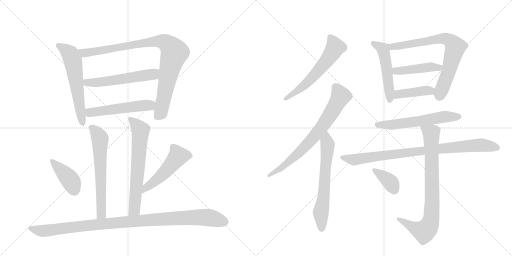
t = 0.00 s
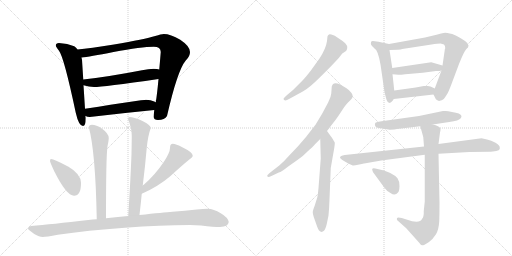
t = 3.05 s
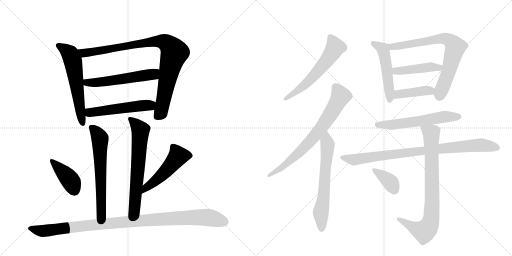
t = 6.10 s
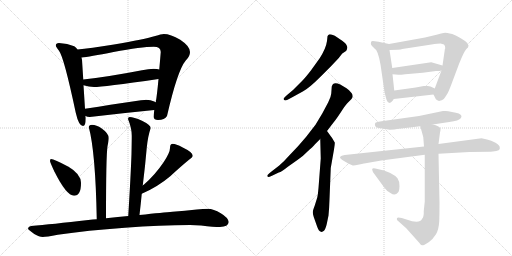
t = 9.15 s
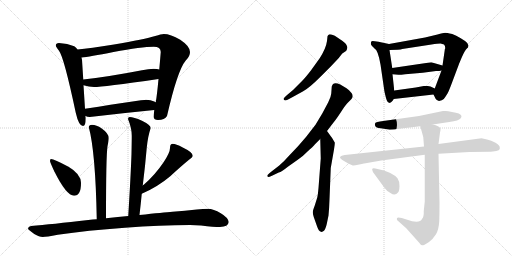
t = 12.20 s
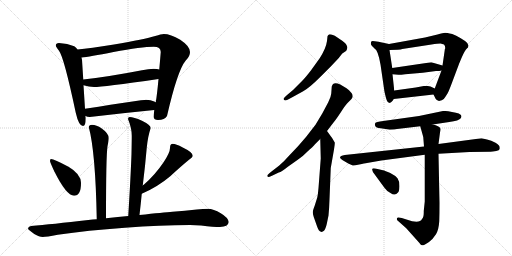
t = 15.25 s

The animated SVG that drew these frames (rendered in a browser with its animation timeline set to each time). Animation: 20 CSS @keyframes rules; one cycle of 15.25 s.

<svg version="1.1" viewBox="0 0 2048 1024" xmlns="http://www.w3.org/2000/svg">
  <g stroke="lightgray" stroke-dasharray="1,1" stroke-width="1" transform="scale(4, 4)">
    <line x1="0" y1="0" x2="256" y2="256"></line>
    <line x1="256" y1="0" x2="0" y2="256"></line>
    <line x1="128" y1="0" x2="128" y2="256"></line>
    <line x1="0" y1="128" x2="256" y2="128"></line>
    <line x1="256" y1="0" x2="512" y2="256"></line>
    <line x1="512" y1="0" x2="256" y2="256"></line>
    <line x1="384" y1="0" x2="384" y2="256"></line>
    <line x1="256" y1="128" x2="512" y2="128"></line>
  </g>
<g transform="scale(1, -1) translate(0, -850)">
   <style type="text/css">
    @keyframes keyframes0 {
      from {
       stroke: black;
       stroke-dashoffset: 598;
       stroke-width: 128;
       }
       66% {
       animation-timing-function: step-end;
       stroke: black;
       stroke-dashoffset: 0;
       stroke-width: 128;
       }
       to {
       stroke: black;
       stroke-width: 1024;
       }
       }
       #make-me-a-hanzi-animation-0 {
         animation: keyframes0 0.736654s both;
         animation-delay: 0.000000s;
         animation-timing-function: linear;
       }
    @keyframes keyframes1 {
      from {
       stroke: black;
       stroke-dashoffset: 930;
       stroke-width: 128;
       }
       75% {
       animation-timing-function: step-end;
       stroke: black;
       stroke-dashoffset: 0;
       stroke-width: 128;
       }
       to {
       stroke: black;
       stroke-width: 1024;
       }
       }
       #make-me-a-hanzi-animation-1 {
         animation: keyframes1 1.006836s both;
         animation-delay: 0.736654s;
         animation-timing-function: linear;
       }
    @keyframes keyframes2 {
      from {
       stroke: black;
       stroke-dashoffset: 557;
       stroke-width: 128;
       }
       64% {
       animation-timing-function: step-end;
       stroke: black;
       stroke-dashoffset: 0;
       stroke-width: 128;
       }
       to {
       stroke: black;
       stroke-width: 1024;
       }
       }
       #make-me-a-hanzi-animation-2 {
         animation: keyframes2 0.703288s both;
         animation-delay: 1.743490s;
         animation-timing-function: linear;
       }
    @keyframes keyframes3 {
      from {
       stroke: black;
       stroke-dashoffset: 527;
       stroke-width: 128;
       }
       63% {
       animation-timing-function: step-end;
       stroke: black;
       stroke-dashoffset: 0;
       stroke-width: 128;
       }
       to {
       stroke: black;
       stroke-width: 1024;
       }
       }
       #make-me-a-hanzi-animation-3 {
         animation: keyframes3 0.678874s both;
         animation-delay: 2.446777s;
         animation-timing-function: linear;
       }
    @keyframes keyframes4 {
      from {
       stroke: black;
       stroke-dashoffset: 631;
       stroke-width: 128;
       }
       67% {
       animation-timing-function: step-end;
       stroke: black;
       stroke-dashoffset: 0;
       stroke-width: 128;
       }
       to {
       stroke: black;
       stroke-width: 1024;
       }
       }
       #make-me-a-hanzi-animation-4 {
         animation: keyframes4 0.763509s both;
         animation-delay: 3.125651s;
         animation-timing-function: linear;
       }
    @keyframes keyframes5 {
      from {
       stroke: black;
       stroke-dashoffset: 656;
       stroke-width: 128;
       }
       68% {
       animation-timing-function: step-end;
       stroke: black;
       stroke-dashoffset: 0;
       stroke-width: 128;
       }
       to {
       stroke: black;
       stroke-width: 1024;
       }
       }
       #make-me-a-hanzi-animation-5 {
         animation: keyframes5 0.783854s both;
         animation-delay: 3.889160s;
         animation-timing-function: linear;
       }
    @keyframes keyframes6 {
      from {
       stroke: black;
       stroke-dashoffset: 407;
       stroke-width: 128;
       }
       57% {
       animation-timing-function: step-end;
       stroke: black;
       stroke-dashoffset: 0;
       stroke-width: 128;
       }
       to {
       stroke: black;
       stroke-width: 1024;
       }
       }
       #make-me-a-hanzi-animation-6 {
         animation: keyframes6 0.581217s both;
         animation-delay: 4.673014s;
         animation-timing-function: linear;
       }
    @keyframes keyframes7 {
      from {
       stroke: black;
       stroke-dashoffset: 507;
       stroke-width: 128;
       }
       62% {
       animation-timing-function: step-end;
       stroke: black;
       stroke-dashoffset: 0;
       stroke-width: 128;
       }
       to {
       stroke: black;
       stroke-width: 1024;
       }
       }
       #make-me-a-hanzi-animation-7 {
         animation: keyframes7 0.662598s both;
         animation-delay: 5.254232s;
         animation-timing-function: linear;
       }
    @keyframes keyframes8 {
      from {
       stroke: black;
       stroke-dashoffset: 1043;
       stroke-width: 128;
       }
       77% {
       animation-timing-function: step-end;
       stroke: black;
       stroke-dashoffset: 0;
       stroke-width: 128;
       }
       to {
       stroke: black;
       stroke-width: 1024;
       }
       }
       #make-me-a-hanzi-animation-8 {
         animation: keyframes8 1.098796s both;
         animation-delay: 5.916829s;
         animation-timing-function: linear;
       }
    @keyframes keyframes9 {
      from {
       stroke: black;
       stroke-dashoffset: 594;
       stroke-width: 128;
       }
       66% {
       animation-timing-function: step-end;
       stroke: black;
       stroke-dashoffset: 0;
       stroke-width: 128;
       }
       to {
       stroke: black;
       stroke-width: 1024;
       }
       }
       #make-me-a-hanzi-animation-9 {
         animation: keyframes9 0.733398s both;
         animation-delay: 7.015625s;
         animation-timing-function: linear;
       }
    @keyframes keyframes10 {
      from {
       stroke: black;
       stroke-dashoffset: 734;
       stroke-width: 128;
       }
       70% {
       animation-timing-function: step-end;
       stroke: black;
       stroke-dashoffset: 0;
       stroke-width: 128;
       }
       to {
       stroke: black;
       stroke-width: 1024;
       }
       }
       #make-me-a-hanzi-animation-10 {
         animation: keyframes10 0.847331s both;
         animation-delay: 7.749023s;
         animation-timing-function: linear;
       }
    @keyframes keyframes11 {
      from {
       stroke: black;
       stroke-dashoffset: 640;
       stroke-width: 128;
       }
       68% {
       animation-timing-function: step-end;
       stroke: black;
       stroke-dashoffset: 0;
       stroke-width: 128;
       }
       to {
       stroke: black;
       stroke-width: 1024;
       }
       }
       #make-me-a-hanzi-animation-11 {
         animation: keyframes11 0.770833s both;
         animation-delay: 8.596354s;
         animation-timing-function: linear;
       }
    @keyframes keyframes12 {
      from {
       stroke: black;
       stroke-dashoffset: 509;
       stroke-width: 128;
       }
       62% {
       animation-timing-function: step-end;
       stroke: black;
       stroke-dashoffset: 0;
       stroke-width: 128;
       }
       to {
       stroke: black;
       stroke-width: 1024;
       }
       }
       #make-me-a-hanzi-animation-12 {
         animation: keyframes12 0.664225s both;
         animation-delay: 9.367188s;
         animation-timing-function: linear;
       }
    @keyframes keyframes13 {
      from {
       stroke: black;
       stroke-dashoffset: 742;
       stroke-width: 128;
       }
       71% {
       animation-timing-function: step-end;
       stroke: black;
       stroke-dashoffset: 0;
       stroke-width: 128;
       }
       to {
       stroke: black;
       stroke-width: 1024;
       }
       }
       #make-me-a-hanzi-animation-13 {
         animation: keyframes13 0.853841s both;
         animation-delay: 10.031413s;
         animation-timing-function: linear;
       }
    @keyframes keyframes14 {
      from {
       stroke: black;
       stroke-dashoffset: 446;
       stroke-width: 128;
       }
       59% {
       animation-timing-function: step-end;
       stroke: black;
       stroke-dashoffset: 0;
       stroke-width: 128;
       }
       to {
       stroke: black;
       stroke-width: 1024;
       }
       }
       #make-me-a-hanzi-animation-14 {
         animation: keyframes14 0.612956s both;
         animation-delay: 10.885254s;
         animation-timing-function: linear;
       }
    @keyframes keyframes15 {
      from {
       stroke: black;
       stroke-dashoffset: 413;
       stroke-width: 128;
       }
       57% {
       animation-timing-function: step-end;
       stroke: black;
       stroke-dashoffset: 0;
       stroke-width: 128;
       }
       to {
       stroke: black;
       stroke-width: 1024;
       }
       }
       #make-me-a-hanzi-animation-15 {
         animation: keyframes15 0.586100s both;
         animation-delay: 11.498210s;
         animation-timing-function: linear;
       }
    @keyframes keyframes16 {
      from {
       stroke: black;
       stroke-dashoffset: 587;
       stroke-width: 128;
       }
       66% {
       animation-timing-function: step-end;
       stroke: black;
       stroke-dashoffset: 0;
       stroke-width: 128;
       }
       to {
       stroke: black;
       stroke-width: 1024;
       }
       }
       #make-me-a-hanzi-animation-16 {
         animation: keyframes16 0.727702s both;
         animation-delay: 12.084310s;
         animation-timing-function: linear;
       }
    @keyframes keyframes17 {
      from {
       stroke: black;
       stroke-dashoffset: 888;
       stroke-width: 128;
       }
       74% {
       animation-timing-function: step-end;
       stroke: black;
       stroke-dashoffset: 0;
       stroke-width: 128;
       }
       to {
       stroke: black;
       stroke-width: 1024;
       }
       }
       #make-me-a-hanzi-animation-17 {
         animation: keyframes17 0.972656s both;
         animation-delay: 12.812012s;
         animation-timing-function: linear;
       }
    @keyframes keyframes18 {
      from {
       stroke: black;
       stroke-dashoffset: 816;
       stroke-width: 128;
       }
       73% {
       animation-timing-function: step-end;
       stroke: black;
       stroke-dashoffset: 0;
       stroke-width: 128;
       }
       to {
       stroke: black;
       stroke-width: 1024;
       }
       }
       #make-me-a-hanzi-animation-18 {
         animation: keyframes18 0.914062s both;
         animation-delay: 13.784668s;
         animation-timing-function: linear;
       }
    @keyframes keyframes19 {
      from {
       stroke: black;
       stroke-dashoffset: 373;
       stroke-width: 128;
       }
       55% {
       animation-timing-function: step-end;
       stroke: black;
       stroke-dashoffset: 0;
       stroke-width: 128;
       }
       to {
       stroke: black;
       stroke-width: 1024;
       }
       }
       #make-me-a-hanzi-animation-19 {
         animation: keyframes19 0.553548s both;
         animation-delay: 14.698730s;
         animation-timing-function: linear;
       }
</style>
<path d="M 236 678 Q 223 678 223 667 Q 224 663 236 647 Q 256 621 303 399 Q 315 346 332 346 Q 343 346 343 378 L 342 386 L 340 415 L 334 509 L 333 532 L 328 611 Q 327 614 326 620 L 310 652 Q 305 660 297 665 Q 270 677 236 678 Z" fill="lightgray"></path> 
<path d="M 617 410 Q 615 392 615 382 Q 615 370 632 370 Q 659 370 668 386 Q 710 569 743 608 Q 760 624 760 642 Q 760 665 721 691 Q 682 714 655 714 Q 645 714 621 706 Q 580 693 456 672 Q 359 657 310 652 C 280 649 296 616 326 620 Q 356 623 454 642 Q 567 663 615 663 Q 643 663 643 642 Q 640 605 637 572 L 634 534 Q 628 469 623 441 L 617 410 Z" fill="lightgray"></path> 
<path d="M 334 509 Q 356 502 376 502 Q 410 502 634 534 C 664 538 666 565 637 572 Q 629 575 615 575 Q 595 575 568 569 Q 428 542 333 532 C 303 529 305 517 334 509 Z" fill="lightgray"></path> 
<path d="M 342 386 Q 349 382 359 382 Q 485 397 617 410 C 647 413 650 428 623 441 Q 621 442 617 444 Q 603 451 584 451 Q 571 451 340 415 C 310 410 314 396 342 386 Z" fill="lightgray"></path> 
<path d="M 424 -23 Q 424 227 430 265 Q 435 289 435 298 Q 435 316 407 336 Q 385 351 368 351 Q 355 349 355 342 Q 382 244 387 -27 C 388 -57 424 -53 424 -23 Z" fill="lightgray"></path> 
<path d="M 571 108 Q 581 189 587 259 Q 592 308 603 338 Q 603 350 568 367 Q 534 382 519 382 Q 512 382 512 374 Q 527 338 527 307 Q 527 284 526 235 Q 523 148 513 -14 C 511 -44 555 -40 558 -10 Q 563 33 567 75 L 571 108 Z" fill="lightgray"></path> 
<path d="M 204 214 Q 200 214 200 206 Q 200 201 217 165 Q 266 67 296 67 Q 324 67 324 118 Q 324 154 274 183 Q 216 214 204 214 Z" fill="lightgray"></path> 
<path d="M 691 275 Q 686 275 682 270 Q 680 265 680 258 Q 680 240 655 202 Q 621 151 575 111 Q 573 110 571 108 C 548 89 540 63 567 75 Q 630 102 681 145 Q 723 184 756 211 Q 771 221 771 227 Q 771 241 731 260 Q 703 275 691 275 Z" fill="lightgray"></path> 
<path d="M 513 -14 Q 474 -18 424 -23 L 387 -27 Q 372 -28 353 -30 Q 206 -47 124 -54 Q 112 -57 112 -65 Q 113 -69 137 -86 Q 157 -98 171 -98 Q 185 -98 231 -89 Q 350 -71 500 -61 Q 642 -50 760 -50 L 804 -52 Q 856 -58 880 -58 Q 913 -57 915 -38 Q 912 -20 883 -3 Q 854 15 831 15 Q 814 15 787 12 Q 740 7 690 3 Q 655 0 558 -10 L 513 -14 Z" fill="lightgray"></path> 
<path d="M 1325 586 L 1355 618 L 1369 636 L 1384 646 Q 1387 649 1389 658 Q 1391 666 1381 677 Q 1370 687 1348 701 Q 1325 715 1316 712 Q 1312 710 1310 705 L 1308 686 Q 1304 656 1278 616 L 1245 570 Q 1223 541 1209 527 L 1172 490 L 1146 468 Q 1134 457 1134 454 Q 1137 442 1158 455 L 1211 484 Q 1235 496 1283 544 L 1325 586 Z" fill="lightgray"></path> 
<path d="M 1069 148 L 1071 142 Q 1073 140 1090 148 L 1115 160 Q 1127 163 1150 182 L 1191 211 Q 1215 228 1230 244 Q 1251 262 1260 273 L 1281 294 L 1308 326 L 1334 360 Q 1342 369 1362 399 Q 1381 429 1390 438 L 1405 453 Q 1416 464 1406 478 Q 1396 491 1386 497 L 1361 512 Q 1332 526 1327 504 L 1325 476 Q 1324 462 1313 441 L 1289 396 L 1262 351 L 1224 302 L 1192 265 L 1155 226 Q 1136 204 1117 188 L 1086 164 Q 1069 150 1069 148 Z" fill="lightgray"></path> 
<path d="M 1281 294 L 1283 216 L 1274 98 Q 1272 73 1269 60 L 1259 28 Q 1251 7 1251 1 Q 1251 -5 1255 -18 L 1267 -52 Q 1275 -77 1284 -77 Q 1289 -79 1296 -73 Q 1302 -67 1307 -46 L 1314 -12 Q 1317 19 1318 53 L 1323 178 L 1336 252 Q 1340 276 1339 280 L 1329 297 L 1308 326 C 1290 350 1280 324 1281 294 Z" fill="lightgray"></path> 
<path d="M 1484 672 Q 1485 669 1498 656 Q 1512 650 1522 592 L 1537 489 Q 1537 486 1540 474 L 1544 458 Q 1549 440 1556 439 Q 1557 438 1559 439 Q 1565 438 1575 454 L 1577 488 L 1570 553 L 1569 578 L 1558 650 C 1554 674 1558 674 1556 674 L 1514 683 Q 1496 686 1491 686 Q 1485 686 1484 681 Q 1483 675 1484 672 Z" fill="lightgray"></path> 
<path d="M 1734 472 L 1743 454 Q 1745 451 1756 446 Q 1758 446 1767 449 Q 1776 452 1781 462 L 1790 476 Q 1795 485 1803 506 L 1836 594 Q 1856 644 1864 652 Q 1871 660 1872 660 L 1874 668 L 1869 678 Q 1862 686 1843 697 Q 1824 708 1809 714 Q 1786 719 1780 719 Q 1773 718 1750 712 L 1700 700 L 1556 674 C 1526 669 1528 649 1558 650 L 1591 651 Q 1605 652 1609 654 L 1726 672 Q 1752 676 1762 676 L 1776 672 Q 1781 668 1781 657 Q 1779 654 1779 650 L 1770 588 L 1766 568 L 1739 496 C 1732 477 1732 477 1734 472 Z" fill="lightgray"></path> 
<path d="M 1770 588 L 1725 601 L 1569 578 C 1539 574 1540 555 1570 553 L 1594 551 Q 1596 550 1621 553 L 1691 559 L 1744 566 Q 1760 566 1766 568 C 1795 574 1799 580 1770 588 Z" fill="lightgray"></path> 
<path d="M 1575 454 L 1734 472 C 1764 475 1766 483 1739 496 L 1722 504 Q 1716 506 1711 506 L 1695 506 L 1663 500 L 1577 488 C 1547 484 1545 451 1575 454 Z" fill="lightgray"></path> 
<path d="M 1559 331 Q 1580 331 1588 334 L 1681 345 L 1731 352 L 1797 362 Q 1836 367 1844 378 L 1846 386 Q 1843 398 1808 402 Q 1791 406 1782 406 L 1772 406 L 1676 386 L 1533 366 Q 1503 362 1501 358 Q 1498 353 1501 346 Q 1503 339 1523 337 Q 1543 335 1559 331 Z" fill="lightgray"></path> 
<path d="M 1696 264 L 1379 230 Q 1360 227 1360 219 Q 1361 215 1376 206 L 1393 196 L 1411 188 Q 1415 187 1437 192 Q 1459 197 1468 198 L 1525 208 L 1699 231 L 1754 235 L 1878 242 L 1959 243 Q 1965 242 1985 246 Q 1997 249 1999 254 L 1999 260 Q 1999 269 1982 279 Q 1965 288 1948 292 L 1926 297 L 1754 274 L 1696 264 Z" fill="lightgray"></path> 
<path d="M 1681 345 L 1693 302 L 1696 264 L 1699 231 L 1699 44 L 1695 6 Q 1696 -18 1688 -26 Q 1678 -47 1626 -28 L 1607 -22 Q 1591 -18 1588 -22 Q 1587 -26 1588 -30 L 1625 -63 L 1676 -120 Q 1684 -133 1692 -131 Q 1699 -130 1716 -118 Q 1732 -106 1744 -87 Q 1755 -68 1757 -35 Q 1758 -2 1758 38 L 1754 235 L 1754 274 L 1760 320 Q 1763 331 1762 335 Q 1757 347 1731 352 C 1702 360 1674 368 1681 345 Z" fill="lightgray"></path> 
<path d="M 1493 160 L 1537 100 Q 1549 83 1562 78 Q 1580 65 1592 80 Q 1597 84 1598 105 Q 1598 126 1590 137 Q 1581 148 1561 158 Q 1540 167 1532 169 L 1510 174 Q 1490 180 1489 174 Q 1488 173 1490 167 Q 1492 161 1493 160 Z" fill="lightgray"></path> 
      <clipPath id="make-me-a-hanzi-clip-0">
      <path d="M 236 678 Q 223 678 223 667 Q 224 663 236 647 Q 256 621 303 399 Q 315 346 332 346 Q 343 346 343 378 L 342 386 L 340 415 L 334 509 L 333 532 L 328 611 Q 327 614 326 620 L 310 652 Q 305 660 297 665 Q 270 677 236 678 Z" fill="lightgray"></path>
      </clipPath>
      <path clip-path="url(#make-me-a-hanzi-clip-0)" d="M 233 668 L 279 635 L 293 601 L 331 355 " fill="none" id="make-me-a-hanzi-animation-0" stroke-dasharray="470 940" stroke-linecap="round"></path>

      <clipPath id="make-me-a-hanzi-clip-1">
      <path d="M 617 410 Q 615 392 615 382 Q 615 370 632 370 Q 659 370 668 386 Q 710 569 743 608 Q 760 624 760 642 Q 760 665 721 691 Q 682 714 655 714 Q 645 714 621 706 Q 580 693 456 672 Q 359 657 310 652 C 280 649 296 616 326 620 Q 356 623 454 642 Q 567 663 615 663 Q 643 663 643 642 Q 640 605 637 572 L 634 534 Q 628 469 623 441 L 617 410 Z" fill="lightgray"></path>
      </clipPath>
      <path clip-path="url(#make-me-a-hanzi-clip-1)" d="M 316 648 L 336 638 L 357 640 L 635 685 L 673 673 L 697 638 L 673 550 L 645 404 L 628 383 " fill="none" id="make-me-a-hanzi-animation-1" stroke-dasharray="802 1604" stroke-linecap="round"></path>

      <clipPath id="make-me-a-hanzi-clip-2">
      <path d="M 334 509 Q 356 502 376 502 Q 410 502 634 534 C 664 538 666 565 637 572 Q 629 575 615 575 Q 595 575 568 569 Q 428 542 333 532 C 303 529 305 517 334 509 Z" fill="lightgray"></path>
      </clipPath>
      <path clip-path="url(#make-me-a-hanzi-clip-2)" d="M 340 527 L 348 519 L 406 522 L 613 552 L 631 566 " fill="none" id="make-me-a-hanzi-animation-2" stroke-dasharray="429 858" stroke-linecap="round"></path>

      <clipPath id="make-me-a-hanzi-clip-3">
      <path d="M 342 386 Q 349 382 359 382 Q 485 397 617 410 C 647 413 650 428 623 441 Q 621 442 617 444 Q 603 451 584 451 Q 571 451 340 415 C 310 410 314 396 342 386 Z" fill="lightgray"></path>
      </clipPath>
      <path clip-path="url(#make-me-a-hanzi-clip-3)" d="M 349 394 L 384 406 L 616 434 " fill="none" id="make-me-a-hanzi-animation-3" stroke-dasharray="399 798" stroke-linecap="round"></path>

      <clipPath id="make-me-a-hanzi-clip-4">
      <path d="M 424 -23 Q 424 227 430 265 Q 435 289 435 298 Q 435 316 407 336 Q 385 351 368 351 Q 355 349 355 342 Q 382 244 387 -27 C 388 -57 424 -53 424 -23 Z" fill="lightgray"></path>
      </clipPath>
      <path clip-path="url(#make-me-a-hanzi-clip-4)" d="M 366 340 L 400 296 L 407 15 L 406 -5 L 392 -16 " fill="none" id="make-me-a-hanzi-animation-4" stroke-dasharray="503 1006" stroke-linecap="round"></path>

      <clipPath id="make-me-a-hanzi-clip-5">
      <path d="M 571 108 Q 581 189 587 259 Q 592 308 603 338 Q 603 350 568 367 Q 534 382 519 382 Q 512 382 512 374 Q 527 338 527 307 Q 527 284 526 235 Q 523 148 513 -14 C 511 -44 555 -40 558 -10 Q 563 33 567 75 L 571 108 Z" fill="lightgray"></path>
      </clipPath>
      <path clip-path="url(#make-me-a-hanzi-clip-5)" d="M 522 372 L 562 329 L 541 42 L 537 12 L 520 -4 " fill="none" id="make-me-a-hanzi-animation-5" stroke-dasharray="528 1056" stroke-linecap="round"></path>

      <clipPath id="make-me-a-hanzi-clip-6">
      <path d="M 204 214 Q 200 214 200 206 Q 200 201 217 165 Q 266 67 296 67 Q 324 67 324 118 Q 324 154 274 183 Q 216 214 204 214 Z" fill="lightgray"></path>
      </clipPath>
      <path clip-path="url(#make-me-a-hanzi-clip-6)" d="M 206 208 L 273 140 L 297 90 " fill="none" id="make-me-a-hanzi-animation-6" stroke-dasharray="279 558" stroke-linecap="round"></path>

      <clipPath id="make-me-a-hanzi-clip-7">
      <path d="M 691 275 Q 686 275 682 270 Q 680 265 680 258 Q 680 240 655 202 Q 621 151 575 111 Q 573 110 571 108 C 548 89 540 63 567 75 Q 630 102 681 145 Q 723 184 756 211 Q 771 221 771 227 Q 771 241 731 260 Q 703 275 691 275 Z" fill="lightgray"></path>
      </clipPath>
      <path clip-path="url(#make-me-a-hanzi-clip-7)" d="M 761 228 L 712 225 L 659 161 L 591 105 L 573 80 " fill="none" id="make-me-a-hanzi-animation-7" stroke-dasharray="379 758" stroke-linecap="round"></path>

      <clipPath id="make-me-a-hanzi-clip-8">
      <path d="M 513 -14 Q 474 -18 424 -23 L 387 -27 Q 372 -28 353 -30 Q 206 -47 124 -54 Q 112 -57 112 -65 Q 113 -69 137 -86 Q 157 -98 171 -98 Q 185 -98 231 -89 Q 350 -71 500 -61 Q 642 -50 760 -50 L 804 -52 Q 856 -58 880 -58 Q 913 -57 915 -38 Q 912 -20 883 -3 Q 854 15 831 15 Q 814 15 787 12 Q 740 7 690 3 Q 655 0 558 -10 L 513 -14 Z" fill="lightgray"></path>
      </clipPath>
      <path clip-path="url(#make-me-a-hanzi-clip-8)" d="M 118 -64 L 174 -74 L 434 -43 L 769 -20 L 834 -20 L 899 -37 " fill="none" id="make-me-a-hanzi-animation-8" stroke-dasharray="915 1830" stroke-linecap="round"></path>

      <clipPath id="make-me-a-hanzi-clip-9">
      <path d="M 1325 586 L 1355 618 L 1369 636 L 1384 646 Q 1387 649 1389 658 Q 1391 666 1381 677 Q 1370 687 1348 701 Q 1325 715 1316 712 Q 1312 710 1310 705 L 1308 686 Q 1304 656 1278 616 L 1245 570 Q 1223 541 1209 527 L 1172 490 L 1146 468 Q 1134 457 1134 454 Q 1137 442 1158 455 L 1211 484 Q 1235 496 1283 544 L 1325 586 Z" fill="lightgray"></path>
      </clipPath>
      <path clip-path="url(#make-me-a-hanzi-clip-9)" d="M 1320 703 L 1341 661 L 1318 623 L 1235 525 L 1140 454 " fill="none" id="make-me-a-hanzi-animation-9" stroke-dasharray="466 932" stroke-linecap="round"></path>

      <clipPath id="make-me-a-hanzi-clip-10">
      <path d="M 1069 148 L 1071 142 Q 1073 140 1090 148 L 1115 160 Q 1127 163 1150 182 L 1191 211 Q 1215 228 1230 244 Q 1251 262 1260 273 L 1281 294 L 1308 326 L 1334 360 Q 1342 369 1362 399 Q 1381 429 1390 438 L 1405 453 Q 1416 464 1406 478 Q 1396 491 1386 497 L 1361 512 Q 1332 526 1327 504 L 1325 476 Q 1324 462 1313 441 L 1289 396 L 1262 351 L 1224 302 L 1192 265 L 1155 226 Q 1136 204 1117 188 L 1086 164 Q 1069 150 1069 148 Z" fill="lightgray"></path>
      </clipPath>
      <path clip-path="url(#make-me-a-hanzi-clip-10)" d="M 1342 503 L 1362 464 L 1284 337 L 1186 230 L 1124 177 L 1074 146 " fill="none" id="make-me-a-hanzi-animation-10" stroke-dasharray="606 1212" stroke-linecap="round"></path>

      <clipPath id="make-me-a-hanzi-clip-11">
      <path d="M 1281 294 L 1283 216 L 1274 98 Q 1272 73 1269 60 L 1259 28 Q 1251 7 1251 1 Q 1251 -5 1255 -18 L 1267 -52 Q 1275 -77 1284 -77 Q 1289 -79 1296 -73 Q 1302 -67 1307 -46 L 1314 -12 Q 1317 19 1318 53 L 1323 178 L 1336 252 Q 1340 276 1339 280 L 1329 297 L 1308 326 C 1290 350 1280 324 1281 294 Z" fill="lightgray"></path>
      </clipPath>
      <path clip-path="url(#make-me-a-hanzi-clip-11)" d="M 1307 318 L 1307 219 L 1296 77 L 1283 -4 L 1286 -64 " fill="none" id="make-me-a-hanzi-animation-11" stroke-dasharray="512 1024" stroke-linecap="round"></path>

      <clipPath id="make-me-a-hanzi-clip-12">
      <path d="M 1484 672 Q 1485 669 1498 656 Q 1512 650 1522 592 L 1537 489 Q 1537 486 1540 474 L 1544 458 Q 1549 440 1556 439 Q 1557 438 1559 439 Q 1565 438 1575 454 L 1577 488 L 1570 553 L 1569 578 L 1558 650 C 1554 674 1558 674 1556 674 L 1514 683 Q 1496 686 1491 686 Q 1485 686 1484 681 Q 1483 675 1484 672 Z" fill="lightgray"></path>
      </clipPath>
      <path clip-path="url(#make-me-a-hanzi-clip-12)" d="M 1493 677 L 1532 653 L 1536 639 L 1547 582 L 1558 448 " fill="none" id="make-me-a-hanzi-animation-12" stroke-dasharray="381 762" stroke-linecap="round"></path>

      <clipPath id="make-me-a-hanzi-clip-13">
      <path d="M 1734 472 L 1743 454 Q 1745 451 1756 446 Q 1758 446 1767 449 Q 1776 452 1781 462 L 1790 476 Q 1795 485 1803 506 L 1836 594 Q 1856 644 1864 652 Q 1871 660 1872 660 L 1874 668 L 1869 678 Q 1862 686 1843 697 Q 1824 708 1809 714 Q 1786 719 1780 719 Q 1773 718 1750 712 L 1700 700 L 1556 674 C 1526 669 1528 649 1558 650 L 1591 651 Q 1605 652 1609 654 L 1726 672 Q 1752 676 1762 676 L 1776 672 Q 1781 668 1781 657 Q 1779 654 1779 650 L 1770 588 L 1766 568 L 1739 496 C 1732 477 1732 477 1734 472 Z" fill="lightgray"></path>
      </clipPath>
      <path clip-path="url(#make-me-a-hanzi-clip-13)" d="M 1563 656 L 1580 665 L 1764 697 L 1803 685 L 1822 662 L 1796 567 L 1757 463 " fill="none" id="make-me-a-hanzi-animation-13" stroke-dasharray="614 1228" stroke-linecap="round"></path>

      <clipPath id="make-me-a-hanzi-clip-14">
      <path d="M 1770 588 L 1725 601 L 1569 578 C 1539 574 1540 555 1570 553 L 1594 551 Q 1596 550 1621 553 L 1691 559 L 1744 566 Q 1760 566 1766 568 C 1795 574 1799 580 1770 588 Z" fill="lightgray"></path>
      </clipPath>
      <path clip-path="url(#make-me-a-hanzi-clip-14)" d="M 1577 560 L 1584 566 L 1728 583 L 1755 579 L 1761 585 " fill="none" id="make-me-a-hanzi-animation-14" stroke-dasharray="318 636" stroke-linecap="round"></path>

      <clipPath id="make-me-a-hanzi-clip-15">
      <path d="M 1575 454 L 1734 472 C 1764 475 1766 483 1739 496 L 1722 504 Q 1716 506 1711 506 L 1695 506 L 1663 500 L 1577 488 C 1547 484 1545 451 1575 454 Z" fill="lightgray"></path>
      </clipPath>
      <path clip-path="url(#make-me-a-hanzi-clip-15)" d="M 1582 459 L 1601 475 L 1732 491 " fill="none" id="make-me-a-hanzi-animation-15" stroke-dasharray="285 570" stroke-linecap="round"></path>

      <clipPath id="make-me-a-hanzi-clip-16">
      <path d="M 1559 331 Q 1580 331 1588 334 L 1681 345 L 1731 352 L 1797 362 Q 1836 367 1844 378 L 1846 386 Q 1843 398 1808 402 Q 1791 406 1782 406 L 1772 406 L 1676 386 L 1533 366 Q 1503 362 1501 358 Q 1498 353 1501 346 Q 1503 339 1523 337 Q 1543 335 1559 331 Z" fill="lightgray"></path>
      </clipPath>
      <path clip-path="url(#make-me-a-hanzi-clip-16)" d="M 1508 352 L 1567 350 L 1777 383 L 1836 384 " fill="none" id="make-me-a-hanzi-animation-16" stroke-dasharray="459 918" stroke-linecap="round"></path>

      <clipPath id="make-me-a-hanzi-clip-17">
      <path d="M 1696 264 L 1379 230 Q 1360 227 1360 219 Q 1361 215 1376 206 L 1393 196 L 1411 188 Q 1415 187 1437 192 Q 1459 197 1468 198 L 1525 208 L 1699 231 L 1754 235 L 1878 242 L 1959 243 Q 1965 242 1985 246 Q 1997 249 1999 254 L 1999 260 Q 1999 269 1982 279 Q 1965 288 1948 292 L 1926 297 L 1754 274 L 1696 264 Z" fill="lightgray"></path>
      </clipPath>
      <path clip-path="url(#make-me-a-hanzi-clip-17)" d="M 1366 220 L 1415 211 L 1750 255 L 1922 270 L 1992 257 " fill="none" id="make-me-a-hanzi-animation-17" stroke-dasharray="760 1520" stroke-linecap="round"></path>

      <clipPath id="make-me-a-hanzi-clip-18">
      <path d="M 1681 345 L 1693 302 L 1696 264 L 1699 231 L 1699 44 L 1695 6 Q 1696 -18 1688 -26 Q 1678 -47 1626 -28 L 1607 -22 Q 1591 -18 1588 -22 Q 1587 -26 1588 -30 L 1625 -63 L 1676 -120 Q 1684 -133 1692 -131 Q 1699 -130 1716 -118 Q 1732 -106 1744 -87 Q 1755 -68 1757 -35 Q 1758 -2 1758 38 L 1754 235 L 1754 274 L 1760 320 Q 1763 331 1762 335 Q 1757 347 1731 352 C 1702 360 1674 368 1681 345 Z" fill="lightgray"></path>
      </clipPath>
      <path clip-path="url(#make-me-a-hanzi-clip-18)" d="M 1688 339 L 1725 316 L 1725 -27 L 1713 -59 L 1696 -76 L 1645 -56 L 1593 -26 " fill="none" id="make-me-a-hanzi-animation-18" stroke-dasharray="688 1376" stroke-linecap="round"></path>

      <clipPath id="make-me-a-hanzi-clip-19">
      <path d="M 1493 160 L 1537 100 Q 1549 83 1562 78 Q 1580 65 1592 80 Q 1597 84 1598 105 Q 1598 126 1590 137 Q 1581 148 1561 158 Q 1540 167 1532 169 L 1510 174 Q 1490 180 1489 174 Q 1488 173 1490 167 Q 1492 161 1493 160 Z" fill="lightgray"></path>
      </clipPath>
      <path clip-path="url(#make-me-a-hanzi-clip-19)" d="M 1494 171 L 1553 129 L 1576 91 " fill="none" id="make-me-a-hanzi-animation-19" stroke-dasharray="245 490" stroke-linecap="round"></path>

</g>
</svg>
